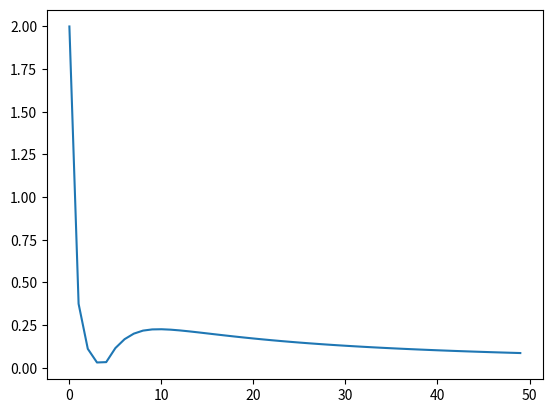

Write Python code to recreate this figure.
import numpy as np
from typing import List, Tuple, Callable
import matplotlib.pyplot as plt

def create_pure_strategy(n: int, a: int):
    assert n > 0 and a >= 0 and a < n 
    
    strat = np.zeros(n)
    strat[a] = 1
    return strat

def create_uniform_strategy(n: int):
    return np.array([1/n for _ in range(n)])

def create_prob_table(strat1: np.array, strat2: np.array):
    return np.outer(strat1,strat2)
    
def rps_matrix():
    return np.array([[0, 1, -1], [-1, 0, 1], [1, -1, 0]])

def game_of_chicken():
    return np.array([[0,-1], [1,-10]]), np.array([[0,1],[-1,-10]])

def best_response_to_row_player(matrix: np.array, row_strategy: np.array):
    # Ensure that row_strategy is a 1D array
    row_strategy = np.array(row_strategy).reshape(1, -1)
    
    # Perform matrix multiplication
    payoffs = row_strategy @ matrix

    a = np.argmax(payoffs)
    return create_pure_strategy(matrix.shape[1], a)

def best_response_to_column_player(matrix: np.array, col_strategy: np.array):
    # Ensure that row_strategy is a 1D array
    col_strategy = np.array(col_strategy).reshape(-1, 1)
    
    # Perform matrix multiplication
    payoffs = matrix @ col_strategy

    a = np.argmax(payoffs)
    return create_pure_strategy(matrix.shape[0], a)

def compute_game_value(matrix1: np.array, matrix2: np.array, row: np.array, col: np.array):
    prob = create_prob_table(row, col)
    
    u1 = np.sum(matrix1 * prob)
    u2 = np.sum(matrix2 * prob)
    
    return u1, u2

def compute_zerosum_game_value(matrix: np.array, row: np.array, col: np.array):
    return compute_game_value(matrix, -matrix, row, col)

def best_response_value_function(matrix: np.array, step_size: float):
    import matplotlib.pyplot as plt

    steps = np.arange(0, 1 + step_size, step_size)
    vals = []
    for step in steps:
        new_strat = np.array([step, 1-step])
        br = best_response_to_row_player(-matrix, new_strat)

        p1_val, p2_val = compute_zerosum_game_value(matrix, new_strat, br)
        vals.append(p1_val)

    plt.scatter(steps, vals, s=10)
    plt.show()

def average_strat(strats: list):
    avg_strat = np.zeros(len(strats[0]))
    for strat in strats:
        avg_strat += strat
    
    avg_strat /= sum(avg_strat)
    return avg_strat


def best_response_to_average_row_strat(matrix: np.array, past_row_strategies: list):
    avg_strat = average_strat(past_row_strategies)
    return best_response_to_row_player(matrix, avg_strat)

def best_response_to_average_col_strat(matrix: np.array, past_col_strategies: list):
    avg_strat = average_strat(past_col_strategies)
    return best_response_to_column_player(matrix, avg_strat)

def best_reponse_to_last_row_strat(matrix: np.array, past_row_strategies: list):
    return best_response_to_row_player(matrix, past_row_strategies[-1])

def best_reponse_to_last_col_strat(matrix: np.array, past_col_strategies: list):
    return best_response_to_column_player(matrix, past_col_strategies[-1])


def self_play(matrix1: np.array, matrix2: np.array, iterations: int,
            strat_generator_for_row: Callable[[np.array, List[np.array]], np.array],
            strat_generator_for_col: Callable[[np.array, List[np.array]], np.array]) -> Tuple[list, list]:
    row_strategies, col_strategies, exploitabilities = [], [], []
    
    # start with uniform strategies
    row_strategies.append(create_uniform_strategy(matrix1.shape[0]))
    col_strategies.append(create_uniform_strategy(matrix2.shape[1]))
    
    for i in range(iterations):
        # create new strategies
        new_row_strat = strat_generator_for_row(matrix1, col_strategies)
        new_col_strat = strat_generator_for_col(matrix2, row_strategies)
                
        row_strategies.append(new_row_strat)
        col_strategies.append(new_col_strat)
        
        # calculate exploitability
        row = average_strat(row_strategies)
        col = average_strat(col_strategies)
        exploitabilities.append(calculate_exploitability(matrix1, matrix2, row, col))

    
    return row_strategies, col_strategies, exploitabilities


def calculate_deltas(matrix1: np.array, matrix2: np.array, row: np.array, col: np.array) -> np.array:
    u_row, u_col = compute_game_value(matrix1, matrix2, row, col)
    
    br_to_col = best_response_to_column_player(matrix1, col)
    br_to_row = best_response_to_row_player(matrix2, row)
    
    u_br_row, _ = compute_game_value(matrix1, matrix2, br_to_col, col)
    _, u_br_col = compute_game_value(matrix1, matrix2, row, br_to_row)
    
    return np.array([u_br_row - u_row, u_br_col - u_col])

def calculate_nash_conv(matrix1: np.array, matrix2: np.array, row: np.array, col: np.array) -> float:
    return np.sum(calculate_deltas(matrix1, matrix2, row, col))

def calculate_exploitability(matrix1: np.array, matrix2: np.array, row: np.array, col: np.array) -> float:
    return calculate_nash_conv(matrix1, matrix2, row, col)/2

def plot_exploitability(exploitabilities: np.array):
    plt.plot(list(range(len(exploitabilities))), exploitabilities)
    plt.show()
    
def plot_two_exploitability(expl1: np.array, expl2: np.array):
    plt.plot(list(range(len(expl1))), expl1)
    plt.plot(list(range(len(expl2))), expl2)
    plt.show()


def regret_minimization(matrix1: np.array, matrix2: np.array, iterations: int, regret_matching_alg: Callable[[np.array], np.array]):
    # prepare arrays to store regrets
    regrets_row = np.zeros(matrix1.shape[0])
    regrets_col = np.zeros(matrix2.shape[1])
    
    row_strategies, row_reward_vectors, exploitabilities = [], [], []
    col_strategies, col_reward_vectors = [], []
    row_regrets_storing, col_regrets_storing = [], []
    
    cumulative_reward_row, cumulative_reward_col = 0, 0

    for i in range(iterations):
        # prepare new strategies 
        new_row_strat = regret_matching_alg(regrets_row)
        row_strategies.append(new_row_strat)
        new_col_strat = regret_matching_alg(regrets_col)
        col_strategies.append(new_col_strat)
        
        # recieve reward vector
        reward_row = reward_vector_row(matrix1, new_col_strat)
        row_reward_vectors.append(reward_row)
        reward_col = reward_vector_col(matrix2, new_row_strat)
        col_reward_vectors.append(reward_col)
        
        
        # update cumulative reward
        current_reward_row = np.sum(new_row_strat * reward_row)
        cumulative_reward_row += current_reward_row
        current_reward_col = np.sum(new_col_strat * reward_col)
        cumulative_reward_col += current_reward_col
        
        # update regrets
        # update_regrets(regrets_row, reward_row, cumulative_reward_row)
        # update_regrets(regrets_col, reward_col, cumulative_reward_col)
        update_regrets(regrets_row, reward_row, current_reward_row)
        update_regrets(regrets_col, reward_col, current_reward_col)
        
        # store current regrets
        row_regrets_storing.append(reward_row - cumulative_reward_row)
        col_regrets_storing.append(reward_col - cumulative_reward_col)
        
        # calculate exploitability
        avg_row = average_strat(row_strategies)
        avg_col = average_strat(col_strategies)
        expl = calculate_exploitability(matrix1, matrix2, avg_row, avg_col)
        exploitabilities.append(expl)
        
    return row_strategies, col_strategies, exploitabilities, regrets_row, regrets_col, row_regrets_storing, col_regrets_storing
        

def reward_vector_row(matrix: np.array, col_strategy: np.array) -> np.array:
    return np.inner(matrix, col_strategy)

def reward_vector_col(matrix: np.array, row_strat: np.array) -> np.array:
    return np.inner(row_strat, matrix)

def regret_matching(regrets: np.array):
    positive_regrets = np.maximum(regrets, 0)
    total_positive = np.sum(positive_regrets)
    
    if total_positive == 0:
        n = len(regrets)
        return np.array([1/n for _ in range(n)])
    
    return positive_regrets / total_positive

def update_regrets(regrets: np.array, rewards: np.array, current_strat_reward: float):
    regrets += rewards - current_strat_reward
    

# def best_response_to_last_strat(past_opponent_strategies: list):
    
# matrix = rps_matrix()

# strats = [create_pure_strategy(3,0), create_pure_strategy(3,0), create_pure_strategy(3,1), create_pure_strategy(3,2)]
# print(strats)

# avg_strat = average_strat(strats)
# print(avg_strat)

# br_to_avg = best_response_to_average_row_strat(-matrix, strats)
# print(br_to_avg)

# br_to_avg = best_response_to_average_col_strat(matrix, strats)
# print(br_to_avg)


# m1 = rps_matrix()
# m2 = -m1
m1, m2 = game_of_chicken()
# m1 = np.array([[1, 1, 1], [0, 0, 0], [0, 0, 0]])
# m2 = -rps_matrix()

# row_strategy = np.array([0.1, 0.2, 0.7])
column_strategy = np.array([0.3, 0.2, 0.5])
row_strategy = np.array([0.3, 0.5, 0.2])

# delta_row, delta_column = calculate_deltas(matrix, -matrix, row_strategy, column_strategy)

# print(delta_row, delta_column)

# _,_,expl = self_play(matrix,-matrix,100,best_reponse_to_last_row_strat, best_reponse_to_last_col_strat)
# _,_,expl2 = self_play(matrix,-matrix,100,best_response_to_average_row_strat, best_reponse_to_last_col_strat)
# plot_two_exploitability(expl, expl2)
# print(row_strategy)
# print(matrix)

# reward = reward_vector_row(matrix, column_strategy)
# print(reward)
# value = np.sum(row_strategy * reward)
# print(value)

# regrets = np.zeros(len(row_strategy))
# print(f'before {regrets}')
# update_regrets(regrets, reward, value)
# print(f'after {regrets}')
# reward = reward_vector_col(matrix, row_strategy)
# print(reward)

rows, cols, expl, cum_regret_row, cum_regret_col, reg_row, reg_col = regret_minimization(m1, m2, 50, regret_matching)
plot_exploitability(expl)
# print(average_strat(rows))
print(rows)
print(expl[-1])
